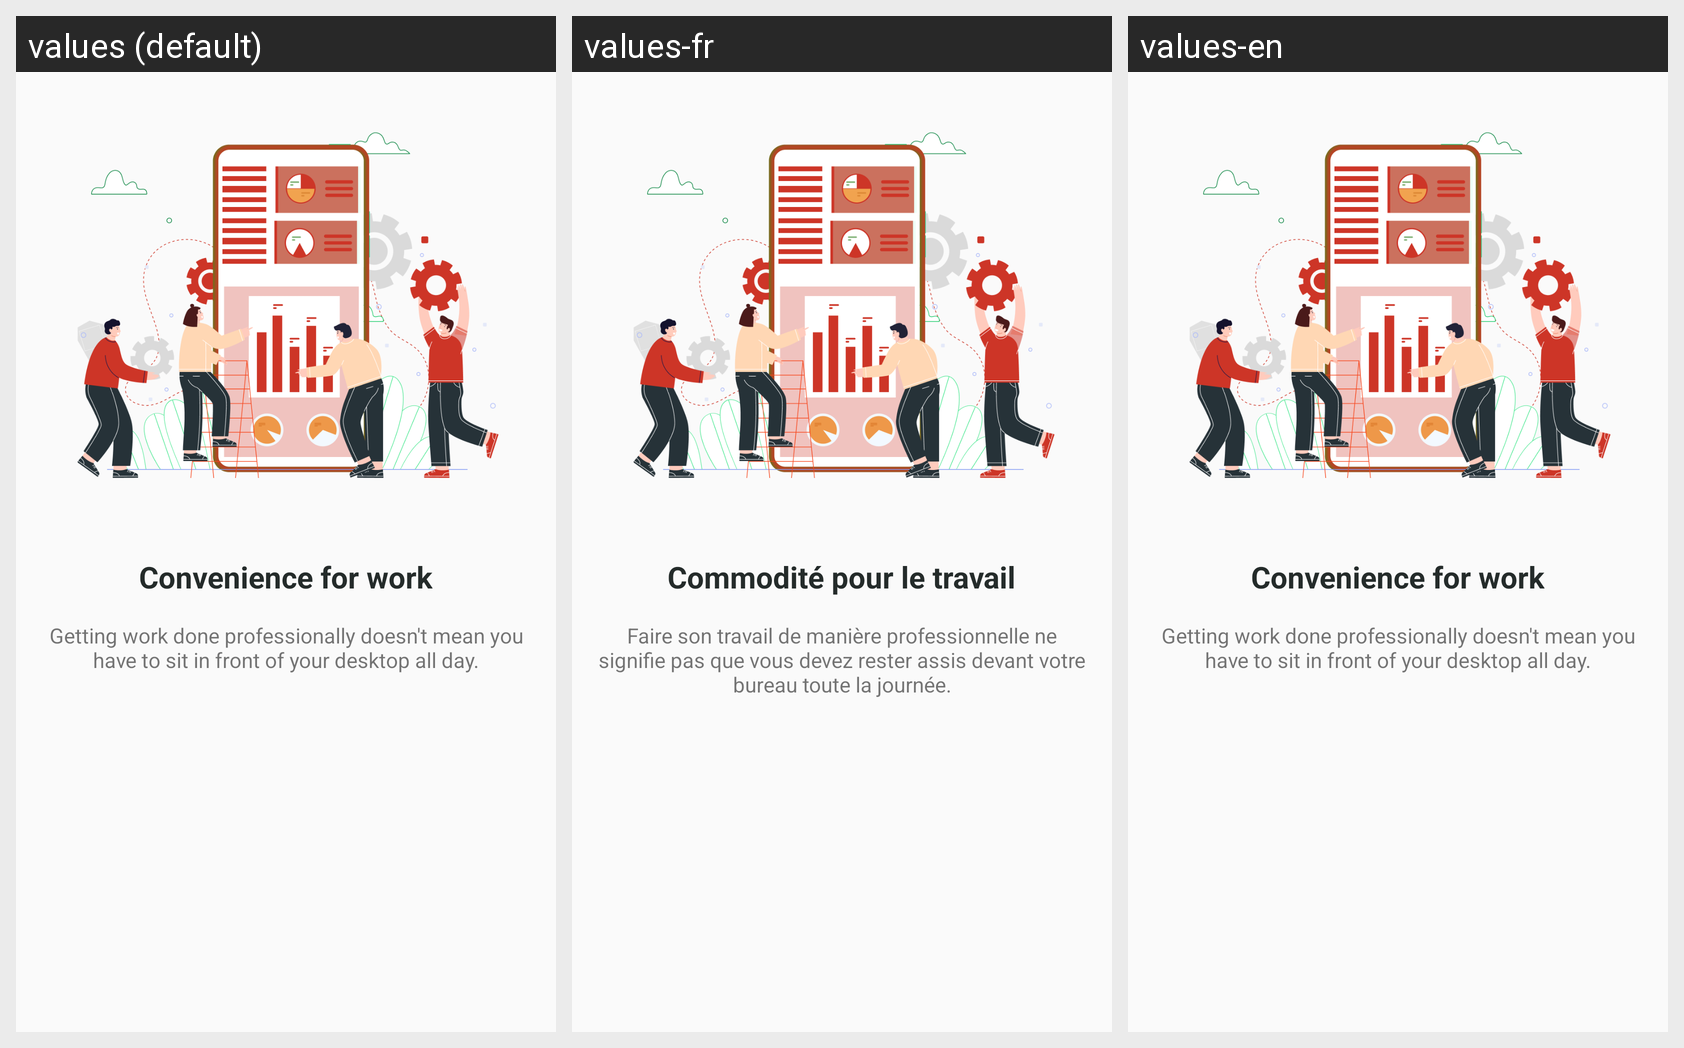

Strings drawn on this Android screen and how each of the app's shown locales translates them:
Android screen res/layout/screen_saver3.xml rendered under 3 locales, left to right: values (default), values-fr, values-en. Device: Nexus 5 (rendered at 1080×1920; each locale shown at half size, 540×960, under a caption strip naming it); theme Theme.Du_An_1_Nhom_12.
Other locales in the repository, not shown: values-hi, values-jp, values-sp.
Strings drawn on this screen, with the default value and each locale's value (text and hints the layout hard-codes, and strings that could not be matched under every locale, appear in the picture but are not listed):

sc3_tv1
  values: Convenience for work
  values-fr: Commodité pour le travail
  values-en: Convenience for work

sc3_tv2
  values: Getting work done professionally doesn't mean you have to sit in front of your desktop all day.
  values-fr: Faire son travail de manière professionnelle ne signifie pas que vous devez rester assis devant votre bureau toute la journée.
  values-en: Getting work done professionally doesn't mean you have to sit in front of your desktop all day.
